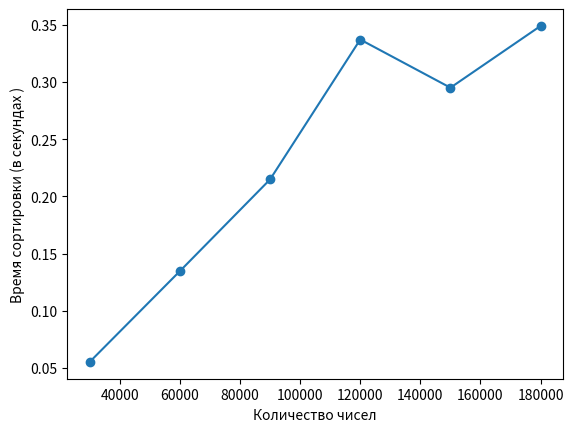

Write the Python code that produced this figure.
import matplotlib.pyplot as plt
import time
import random


def Quick_sort(a, i=0, j=0):
    if j == 0:
        j = len(a) - 1
    m = i
    n = j
    while i != j:
        if a[i] > a[j]:
            a[i], a[j - 1] = a[j - 1], a[i]
            a[j], a[j - 1] = a[j - 1], a[j]
            j = j - 1
        else:
            i = i + 1
    if i - m > 1:
        Quick_sort(a, m, i - 1)
    if n - i > 1:
        Quick_sort(a, i + 1, n)
    return a


times = []

# test 1
a = []
for i in range(30000):
    a.append(random.randint(1, 30000))
time1 = time.time()
Quick_sort(a)
times.append(time.time() - time1)

# test 2
a = []
for i in range(60000):
    a.append(random.randint(1, 60000))
time1 = time.time()
Quick_sort(a)
times.append(time.time() - time1)

# test 3
a = []
for i in range(90000):
    a.append(random.randint(1, 90000))
time1 = time.time()
Quick_sort(a)
times.append(time.time() - time1)


# test 4
a = []
for i in range(120000):
    a.append(random.randint(1, 120000))
time1 = time.time()
Quick_sort(a)
times.append(time.time() - time1)


# test 5
a = []
for i in range(150000):
    a.append(random.randint(1, 150000))
time1 = time.time()
Quick_sort(a)
times.append(time.time() - time1)



# test 6
a = []
for i in range(180000):
    a.append(random.randint(1, 180000))
time1 = time.time()
Quick_sort(a)
times.append(time.time() - time1)

print(times)

plt.xlabel('Количество чисел')
plt.ylabel('Время сортировки (в секундах )')
plt.plot([30000, 60000, 90000,120000,150000,180000], times,marker ='o')
plt.show()
